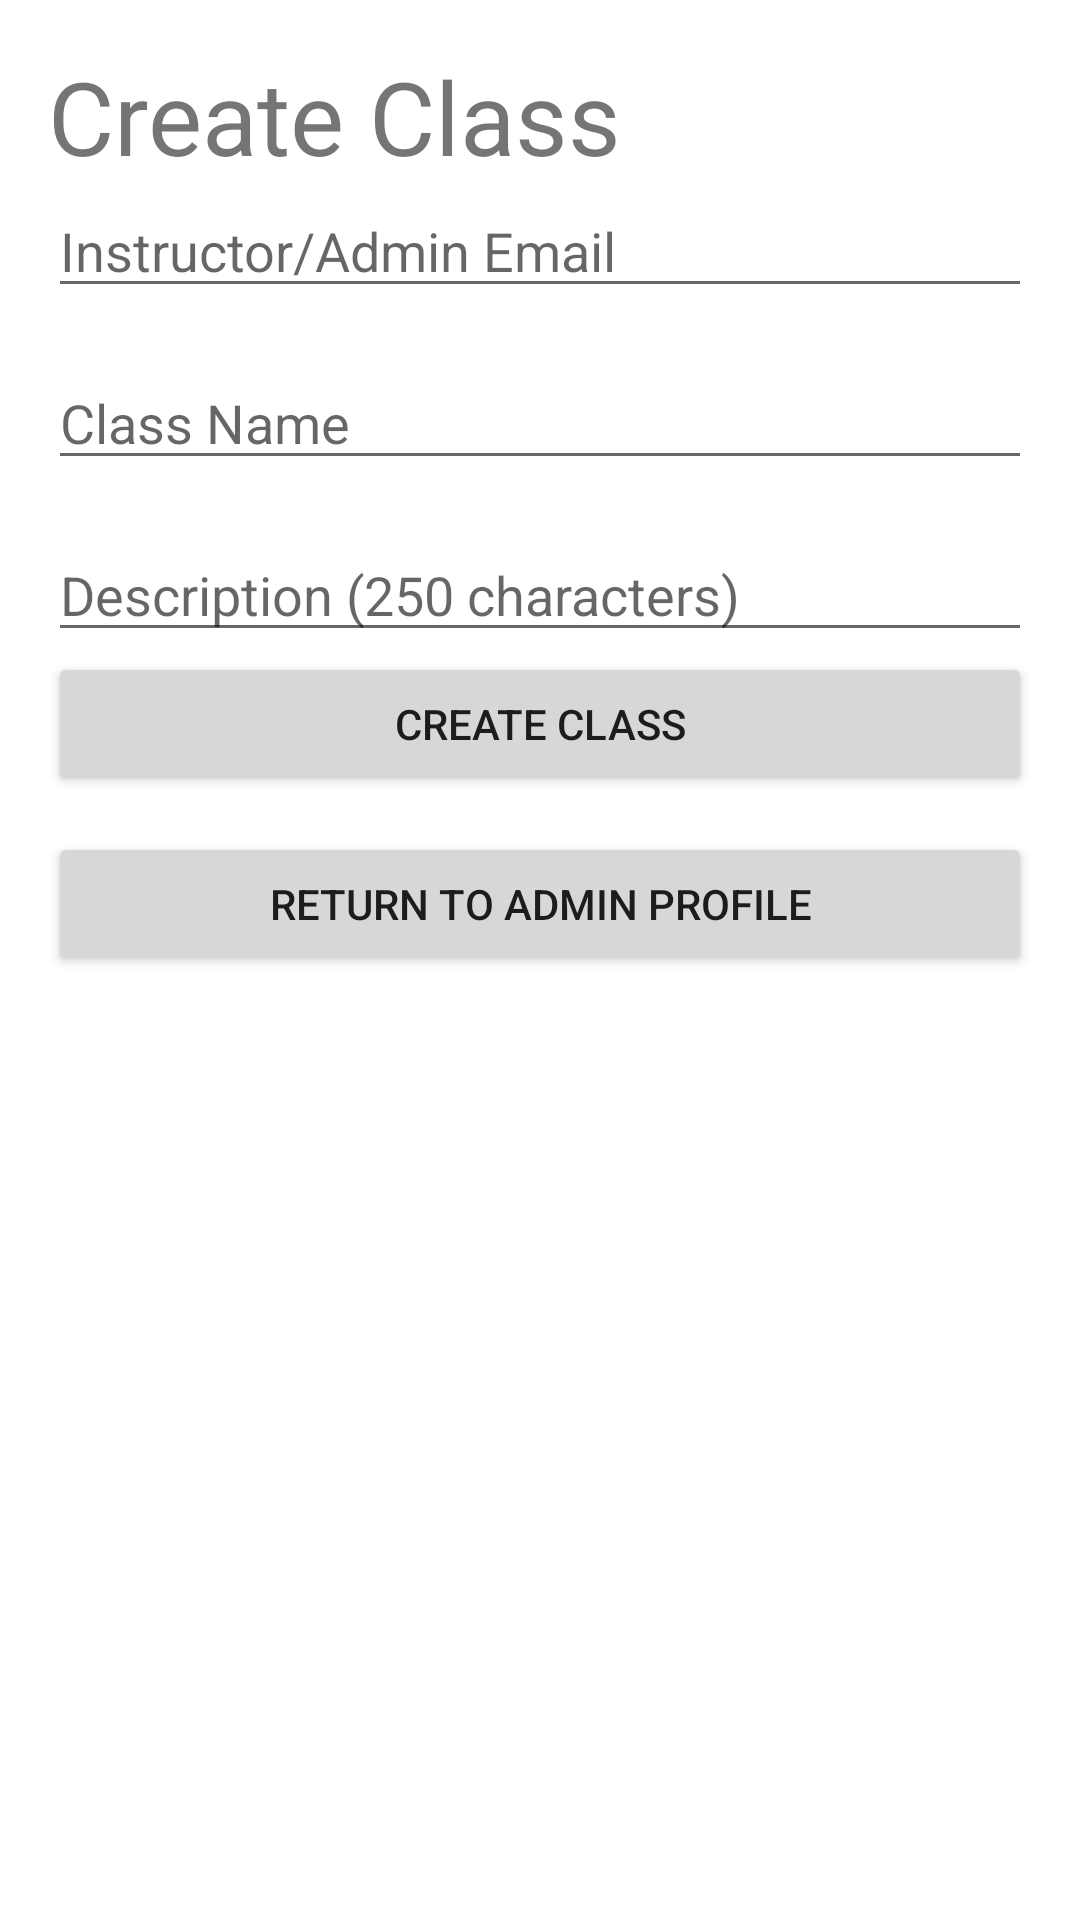

Layout XML and referenced resources for this Android screen:
<!-- AndroidManifest.xml: application theme Theme.Seg2105_finalproject -->
<!-- res/layout/activity_create_class.xml -->
<?xml version="1.0" encoding="utf-8"?>
<androidx.constraintlayout.widget.ConstraintLayout xmlns:android="http://schemas.android.com/apk/res/android"
    xmlns:app="http://schemas.android.com/apk/res-auto"
    xmlns:tools="http://schemas.android.com/tools"
    android:layout_width="match_parent"
    android:layout_height="match_parent"
    tools:context=".CreateClass">

    <TextView
        android:id="@+id/textView4"
        android:layout_width="0dp"
        android:layout_height="wrap_content"
        android:layout_marginStart="16dp"
        android:layout_marginTop="16dp"
        android:layout_marginEnd="16dp"
        android:text="Create Class"
        android:textSize="34sp"
        tools:layout_editor_absoluteX="16dp"
        tools:layout_editor_absoluteY="16dp"
        app:layout_constraintEnd_toEndOf="parent"
        app:layout_constraintStart_toStartOf="parent"
        app:layout_constraintTop_toTopOf="parent"/>

    <EditText
        android:id="@+id/Email"
        android:layout_width="0dp"
        android:layout_height="wrap_content"
        android:layout_marginStart="16dp"
        android:layout_marginEnd="16dp"
        android:ems="10"
        android:hint="Instructor/Admin Email"
        android:inputType="textPersonName"
        app:layout_constraintEnd_toEndOf="parent"
        app:layout_constraintHorizontal_bias="0.0"
        app:layout_constraintStart_toStartOf="parent"
        app:layout_constraintTop_toBottomOf="@+id/textView4"
        tools:layout_editor_absoluteY="80dp" />

    <EditText
        android:id="@+id/ClassName"
        android:layout_width="0dp"
        android:layout_height="wrap_content"
        android:layout_marginStart="16dp"
        android:layout_marginTop="16dp"
        android:layout_marginEnd="16dp"
        android:ems="20"
        android:hint="Class Name"
        android:inputType="textPassword"
        app:layout_constraintEnd_toEndOf="parent"
        app:layout_constraintStart_toStartOf="parent"
        app:layout_constraintTop_toBottomOf="@+id/Email" />

    <EditText
        android:id="@+id/Description"
        android:layout_width="0dp"
        android:layout_height="wrap_content"
        android:layout_marginStart="16dp"
        android:layout_marginTop="16dp"
        android:layout_marginEnd="16dp"
        android:ems="250"
        android:hint="Description (250 characters)"
        android:inputType="textPassword"
        app:layout_constraintEnd_toEndOf="parent"
        app:layout_constraintStart_toStartOf="parent"
        app:layout_constraintTop_toBottomOf="@+id/ClassName" />

    <Button
        android:id="@+id/CreateClass"
        android:layout_width="0dp"
        android:layout_height="wrap_content"
        android:layout_marginStart="16dp"
        android:layout_marginEnd="16dp"
        android:text="Create Class"
        app:layout_constraintEnd_toEndOf="parent"
        app:layout_constraintHorizontal_bias="1.0"
        app:layout_constraintStart_toStartOf="parent"
        tools:layout_editor_absoluteY="607dp"
        app:layout_constraintTop_toBottomOf="@+id/Description" />

    <Button
        android:id="@+id/returnAdmin"
        android:layout_width="0dp"
        android:layout_height="wrap_content"
        android:layout_marginStart="16dp"
        android:layout_marginTop="12dp"
        android:layout_marginEnd="16dp"
        android:text="Return to Admin Profile"
        app:layout_constraintEnd_toEndOf="parent"
        app:layout_constraintHorizontal_bias="0.0"
        app:layout_constraintStart_toStartOf="parent"
        app:layout_constraintTop_toBottomOf="@+id/CreateClass" />


</androidx.constraintlayout.widget.ConstraintLayout>
<!-- resources referenced by this layout -->
<resources>
  <style name="Theme.Seg2105_finalproject" parent="Theme.MaterialComponents.DayNight.DarkActionBar">
          
          <item name="colorPrimary">@color/purple_500</item>
          <item name="colorPrimaryVariant">@color/purple_700</item>
          <item name="colorOnPrimary">@color/white</item>
          
          <item name="colorSecondary">@color/teal_200</item>
          <item name="colorSecondaryVariant">@color/teal_700</item>
          <item name="colorOnSecondary">@color/black</item>
          
          <item name="android:statusBarColor" tools:targetApi="l">?attr/colorPrimaryVariant</item>
          
      </style>
  <!-- not gathered from this repository: default colours our renderer supplied (Android Studio template values) -->
  <color name="purple_500">#FF6200EE</color>
  <color name="purple_700">#FF3700B3</color>
  <color name="teal_200">#FF03DAC5</color>
  <color name="teal_700">#FF018786</color>
  <color name="black">#FF000000</color>
  <color name="white">#FFFFFFFF</color>
</resources>
